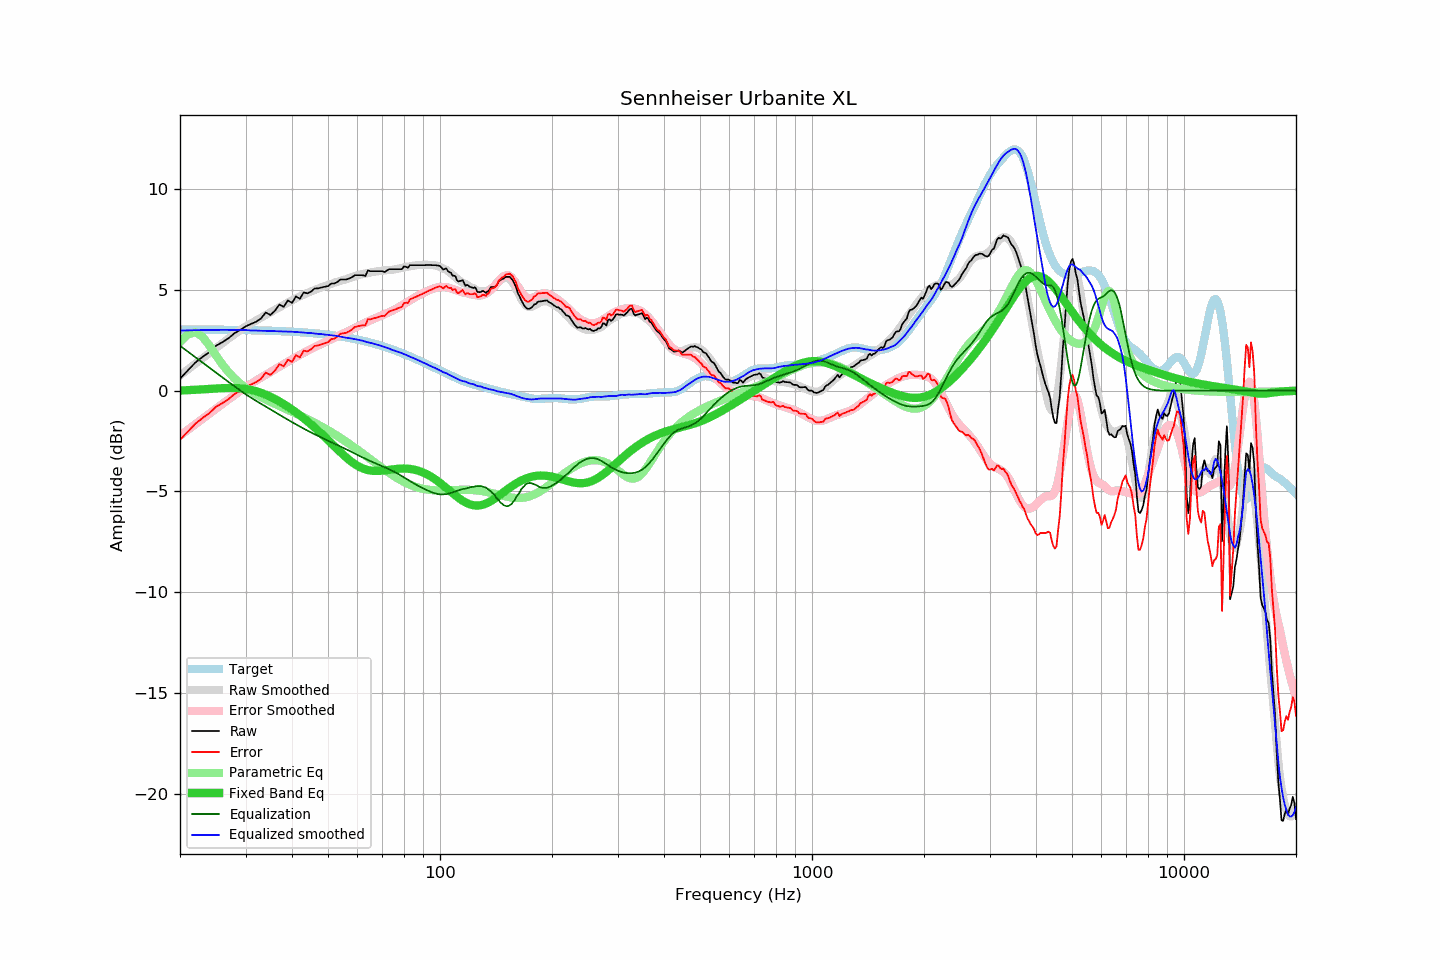

The table this chart was drawn from, first rows:
frequency, raw, error, smoothed, error_smoothed, equalization, parametric_eq, equalized_raw, equalized_smoothed, target
20, 0.60, -2.44, 0.75, -2.23, 2.23, 0.01, 2.83, 2.98, 3.04
21, 1.01, -2.03, 1.05, -1.94, 1.94, 0.03, 2.95, 2.99, 3.04
22, 1.40, -1.64, 1.34, -1.66, 1.66, 0.05, 3.06, 3.00, 3.04
23, 1.68, -1.35, 1.61, -1.40, 1.40, 0.07, 3.07, 3.01, 3.03
24, 1.92, -1.11, 1.87, -1.14, 1.14, 0.09, 3.06, 3.01, 3.03
25, 2.23, -0.80, 2.12, -0.89, 0.89, 0.11, 3.12, 3.02, 3.03
26, 2.41, -0.62, 2.36, -0.66, 0.66, 0.13, 3.07, 3.02, 3.02
27, 2.60, -0.42, 2.58, -0.44, 0.44, 0.13, 3.03, 3.02, 3.02
28, 2.85, -0.17, 2.80, -0.22, 0.22, 0.13, 3.07, 3.02, 3.02
29, 3.01, -0.00, 3.00, -0.02, 0.02, 0.12, 3.03, 3.02, 3.01
30, 3.19, 0.18, 3.18, 0.17, -0.17, 0.09, 3.02, 3.01, 3.01
31, 3.31, 0.31, 3.33, 0.34, -0.34, 0.04, 2.97, 2.99, 3.00
32, 3.42, 0.42, 3.48, 0.50, -0.50, -0.02, 2.92, 2.99, 3.00
33, 3.58, 0.59, 3.62, 0.65, -0.65, -0.10, 2.93, 2.97, 2.99
34, 3.88, 0.90, 3.76, 0.79, -0.79, -0.19, 3.09, 2.97, 2.98
35, 3.76, 0.78, 3.89, 0.93, -0.93, -0.30, 2.83, 2.96, 2.98
36, 3.97, 1.00, 4.02, 1.06, -1.06, -0.41, 2.91, 2.95, 2.97
37, 4.28, 1.32, 4.14, 1.19, -1.19, -0.54, 3.09, 2.95, 2.96
38, 4.16, 1.21, 4.26, 1.32, -1.32, -0.66, 2.84, 2.94, 2.95
39, 4.48, 1.54, 4.37, 1.44, -1.44, -0.80, 3.04, 2.93, 2.94
40, 4.36, 1.43, 4.48, 1.56, -1.56, -0.93, 2.80, 2.93, 2.93
41, 4.68, 1.76, 4.59, 1.67, -1.67, -1.07, 3.01, 2.92, 2.92
42, 4.56, 1.65, 4.68, 1.78, -1.78, -1.22, 2.78, 2.91, 2.90
43, 4.88, 1.99, 4.77, 1.88, -1.88, -1.36, 3.00, 2.89, 2.89
44, 4.83, 1.95, 4.84, 1.98, -1.98, -1.51, 2.85, 2.87, 2.88
45, 4.92, 2.06, 4.93, 2.07, -2.07, -1.67, 2.85, 2.86, 2.86
46, 5.07, 2.22, 5.00, 2.16, -2.16, -1.82, 2.91, 2.84, 2.85
47, 5.08, 2.25, 5.06, 2.24, -2.24, -1.98, 2.84, 2.82, 2.83
48, 5.12, 2.30, 5.14, 2.32, -2.32, -2.13, 2.79, 2.81, 2.81
49, 5.16, 2.36, 5.19, 2.40, -2.40, -2.29, 2.76, 2.78, 2.80
50, 5.19, 2.41, 5.25, 2.48, -2.48, -2.45, 2.71, 2.77, 2.78
51, 5.32, 2.56, 5.30, 2.55, -2.55, -2.61, 2.77, 2.75, 2.76
52, 5.32, 2.58, 5.36, 2.63, -2.63, -2.76, 2.69, 2.74, 2.74
53, 5.40, 2.68, 5.41, 2.70, -2.70, -2.91, 2.70, 2.71, 2.72
54, 5.52, 2.83, 5.45, 2.77, -2.77, -3.05, 2.75, 2.68, 2.69
55, 5.52, 2.85, 5.49, 2.84, -2.84, -3.19, 2.68, 2.65, 2.67
56, 5.52, 2.87, 5.54, 2.91, -2.91, -3.32, 2.61, 2.63, 2.65
57, 5.57, 2.95, 5.59, 2.98, -2.98, -3.44, 2.59, 2.61, 2.62
58, 5.63, 3.04, 5.64, 3.05, -3.05, -3.54, 2.58, 2.59, 2.59
59, 5.73, 3.16, 5.68, 3.12, -3.12, -3.64, 2.61, 2.56, 2.57
60, 5.73, 3.19, 5.72, 3.19, -3.19, -3.72, 2.54, 2.54, 2.54
61, 5.73, 3.22, 5.76, 3.25, -3.25, -3.80, 2.48, 2.51, 2.51
62, 5.73, 3.25, 5.79, 3.32, -3.32, -3.85, 2.41, 2.48, 2.48
63, 5.69, 3.24, 5.81, 3.38, -3.38, -3.90, 2.31, 2.44, 2.45
64, 5.97, 3.55, 5.84, 3.44, -3.44, -3.94, 2.53, 2.40, 2.42
65, 5.93, 3.54, 5.87, 3.49, -3.49, -3.96, 2.44, 2.37, 2.39
66, 5.93, 3.58, 5.89, 3.55, -3.55, -3.98, 2.38, 2.34, 2.35
67, 5.93, 3.61, 5.91, 3.60, -3.60, -3.98, 2.33, 2.31, 2.32
68, 5.93, 3.64, 5.93, 3.65, -3.65, -3.98, 2.28, 2.28, 2.28
69, 5.93, 3.68, 5.94, 3.70, -3.70, -3.98, 2.23, 2.24, 2.25
70, 5.93, 3.72, 5.96, 3.75, -3.75, -3.97, 2.18, 2.21, 2.21
71, 5.89, 3.71, 5.97, 3.80, -3.80, -3.96, 2.09, 2.17, 2.18
72, 5.97, 3.83, 5.98, 3.85, -3.85, -3.94, 2.12, 2.14, 2.14
73, 6.03, 3.93, 5.99, 3.90, -3.90, -3.93, 2.13, 2.09, 2.10
74, 6.03, 3.97, 5.99, 3.95, -3.95, -3.91, 2.08, 2.04, 2.06
75, 6.03, 4.00, 6.01, 4.00, -4.00, -3.90, 2.03, 2.01, 2.02
76, 6.03, 4.04, 6.03, 4.06, -4.06, -3.89, 1.97, 1.97, 1.98
77, 6.03, 4.08, 6.05, 4.12, -4.12, -3.88, 1.91, 1.94, 1.95
78, 6.03, 4.12, 6.07, 4.18, -4.18, -3.87, 1.85, 1.90, 1.91
79, 6.03, 4.16, 6.10, 4.24, -4.24, -3.86, 1.79, 1.86, 1.86
... 553 more rows
